Image classification data set "neu_processed" (CRWJ-WJ/crwj on GitHub). Class labels (5): crazing, inclusion, pitted surface, rolled-in scale, scratches.

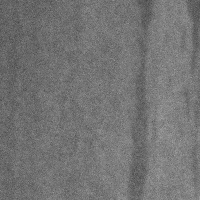
Label: inclusion

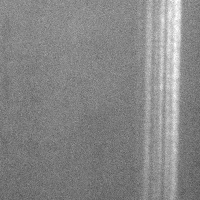
Label: scratches

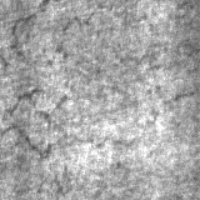
Label: crazing

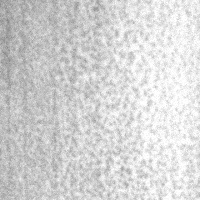
Label: pitted surface

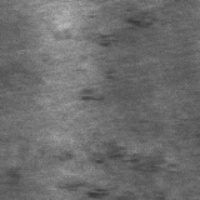
Label: rolled-in scale

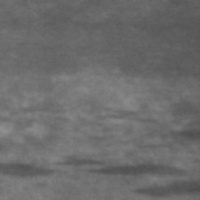
Label: inclusion
